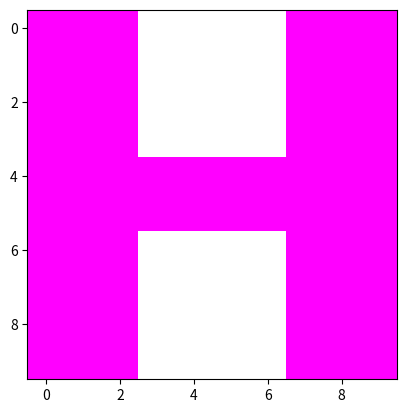

Python code for this plot:
# [redacted]
#Date:  feb 14, 2019
#assignment 18, red and white stripes

import matplotlib.pyplot as plt #import libraries for plotting
import numpy as np #and for arrays (to hold images)

logoImg = np.ones((10,10,3)) #10x10 array with 3 sheets of 1’s
#Load the array into matplotlib.pyplot:
plt.imshow(logoImg)
#Display the plot:

##2 Set the 3 left columns to be purple.
##To make purple, we’ll keep red and blue at 100% and turn green to 0%
logoImg[:,:3,1] = 0 #Turn the green to 0 for first 3 columns
logoImg[4:6,:,1] = 0
logoImg[:,7:10,1] = 0

##3 Set the 3 right columns to be purple.

plt.imshow(logoImg)
plt.show()
##4 Set the middle 2 rows to be purple.
#logoImg[:,:,1] = 0 #Turn the green to 0 for middle rows

##5 Save logo array to file.
plt.imsave("logo.png", logoImg) #Save the image to logo.png



